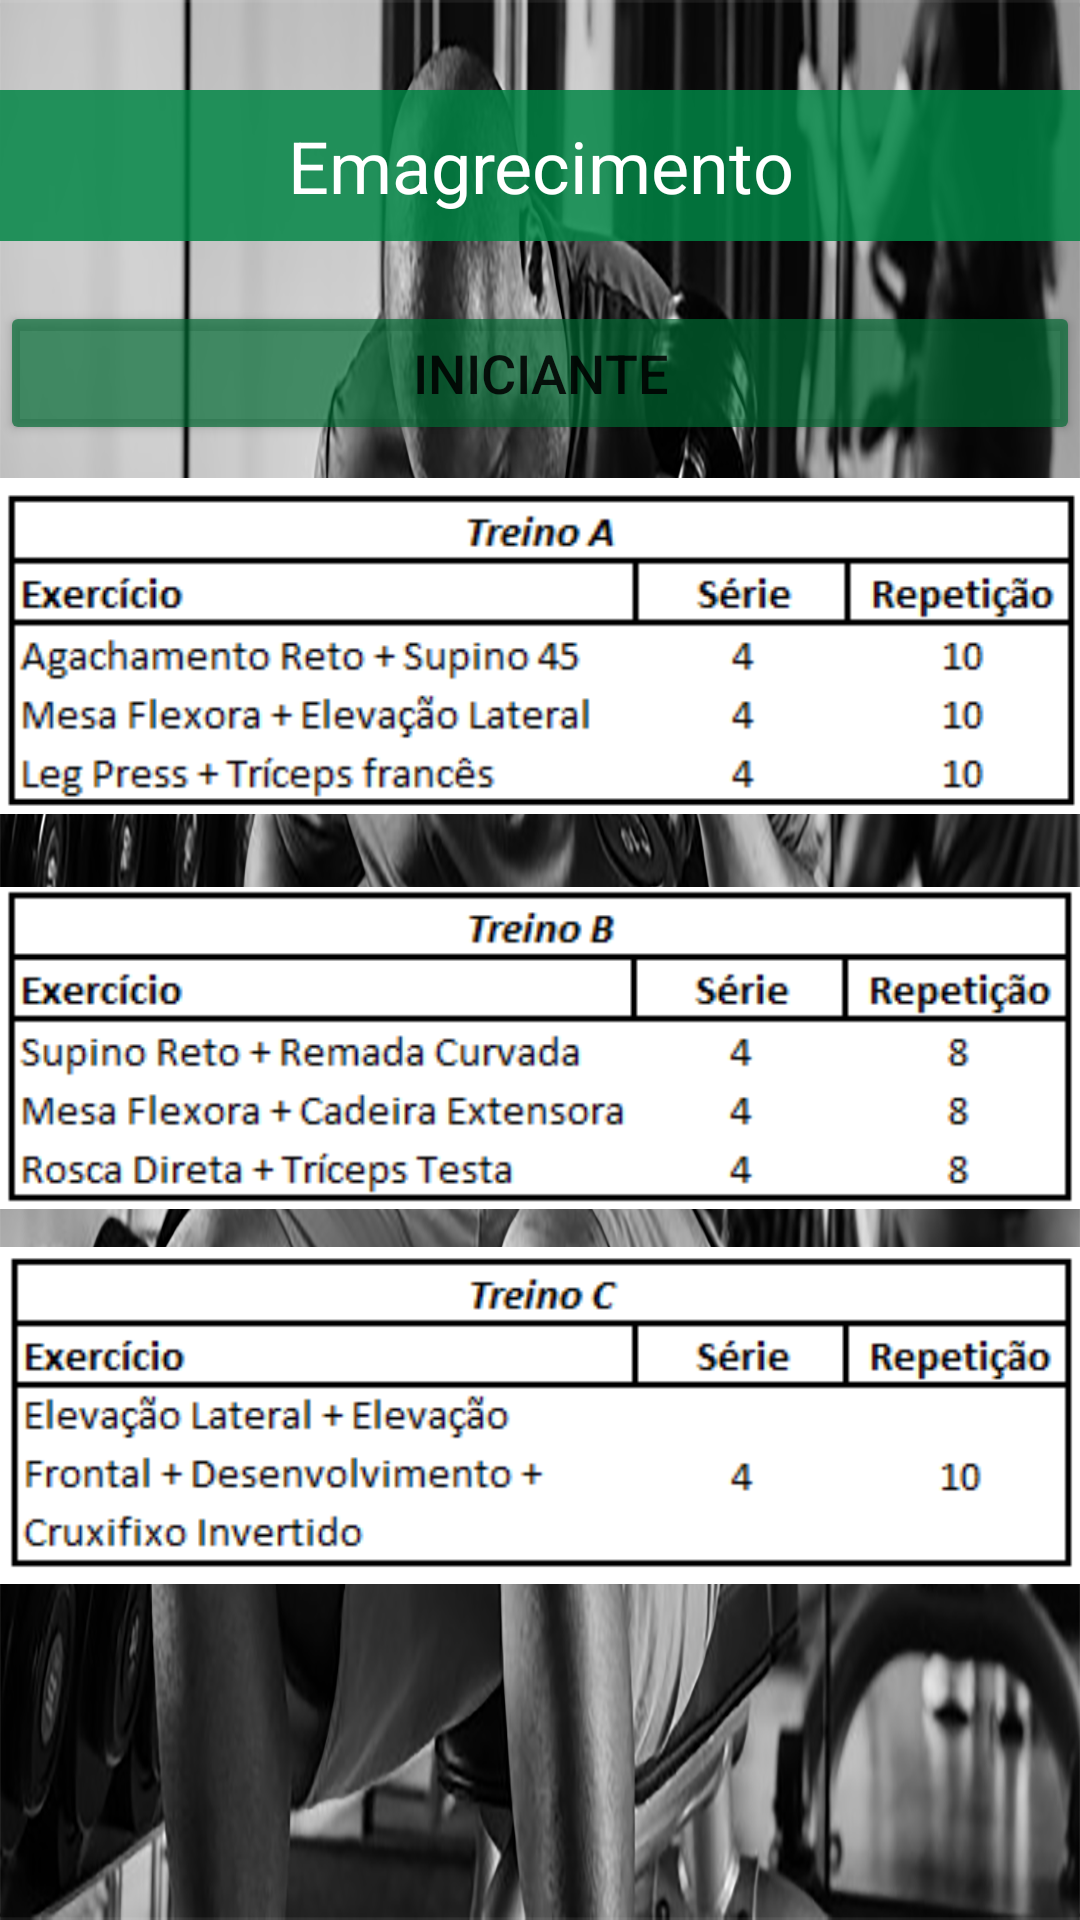

Layout XML and referenced resources for this Android screen:
<!-- AndroidManifest.xml: application theme Theme.TrabalhoHealFit -->
<!-- res/layout/activity_homem_emagrecimento_nv1.xml -->
<?xml version="1.0" encoding="utf-8"?>
<androidx.constraintlayout.widget.ConstraintLayout xmlns:android="http://schemas.android.com/apk/res/android"
    xmlns:app="http://schemas.android.com/apk/res-auto"
    xmlns:tools="http://schemas.android.com/tools"
    android:layout_width="match_parent"
    android:layout_height="match_parent"
    android:background="@drawable/fundo_homem_emagrecimento"

    tools:context=".homem_emagrecimento_nv1">

    <LinearLayout
        android:layout_width="match_parent"
        android:layout_height="match_parent"
        android:orientation="vertical">

        <Space
            android:layout_width="match_parent"
            android:layout_height="10dp"/>


        <Space
            android:layout_width="match_parent"
            android:layout_height="20dp" />

        <TextView
            android:id="@+id/textEmagrecimento"
            android:layout_width="match_parent"
            android:layout_height="wrap_content"
            android:background="#D5008545"
            android:gravity="center"
            android:padding="9dp"
            android:text="@string/emagrecimento"

            android:textColor="@color/white"
            android:textSize="24sp" />
        <Space
            android:layout_width="match_parent"
            android:layout_height="20dp" />


        <Button
            android:id="@+id/bttIniciante"
            android:layout_width="match_parent"
            android:layout_height="wrap_content"
            android:text="@string/iniciante"
            android:textSize="18sp"
            app:backgroundTint="#AE006A33" />

        <Space
            android:layout_width="match_parent"
            android:layout_height="10dp" />

        <ImageView
            android:contentDescription="emaA"
            android:id="@+id/imageView2"
            android:layout_width="match_parent"
            android:layout_height="wrap_content"
            app:srcCompat="@drawable/treino_homem_emagrecimento_iniciante_a" />

        <Space
            android:layout_width="match_parent"
            android:layout_height="22dp" />

        <ImageView
            android:contentDescription="emaB"

            android:id="@+id/imageView3"
            android:layout_width="match_parent"
            android:layout_height="wrap_content"
            app:srcCompat="@drawable/treino_homem_emagrecimento_iniciante_b" />

        <Space
            android:layout_width="match_parent"
            android:layout_height="10dp" />

        <ImageView
            android:contentDescription="emaC"
            android:id="@+id/imageView6"
            android:layout_width="match_parent"
            android:layout_height="wrap_content"
            app:srcCompat="@drawable/treino_homem_emagrecimento_iniciante_c" />


    </LinearLayout>
</androidx.constraintlayout.widget.ConstraintLayout>
<!-- resources referenced by this layout -->
<resources>
  <!-- drawable fundo_homem_emagrecimento: png bitmap (drawable-v24, 783170 bytes) -->
  <!-- drawable treino_homem_emagrecimento_iniciante_a: png bitmap (drawable-v24, 4445 bytes) -->
  <!-- drawable treino_homem_emagrecimento_iniciante_b: png bitmap (drawable-v24, 4358 bytes) -->
  <!-- drawable treino_homem_emagrecimento_iniciante_c: png bitmap (drawable-v24, 3724 bytes) -->
  <string name="emagrecimento">Emagrecimento</string>
  <string name="iniciante">Iniciante</string>
  <style name="Theme.TrabalhoHealFit" parent="Theme.MaterialComponents.DayNight.DarkActionBar">
          
          <item name="colorPrimary">@color/purple_500</item>
          <item name="colorPrimaryVariant">@color/purple_700</item>
          <item name="colorOnPrimary">@color/white</item>
          
          <item name="colorSecondary">@color/teal_200</item>
          <item name="colorSecondaryVariant">@color/teal_700</item>
          <item name="colorOnSecondary">@color/black</item>
          
          <item name="android:statusBarColor" tools:targetApi="l">?attr/colorPrimaryVariant</item>
          
      </style>
  <!-- not gathered from this repository: default colours our renderer supplied (Android Studio template values) -->
  <color name="purple_500">#FF6200EE</color>
  <color name="purple_700">#FF3700B3</color>
  <color name="teal_200">#FF03DAC5</color>
  <color name="teal_700">#FF018786</color>
  <color name="black">#FF000000</color>
  <color name="white">#FFFFFFFF</color>
</resources>
